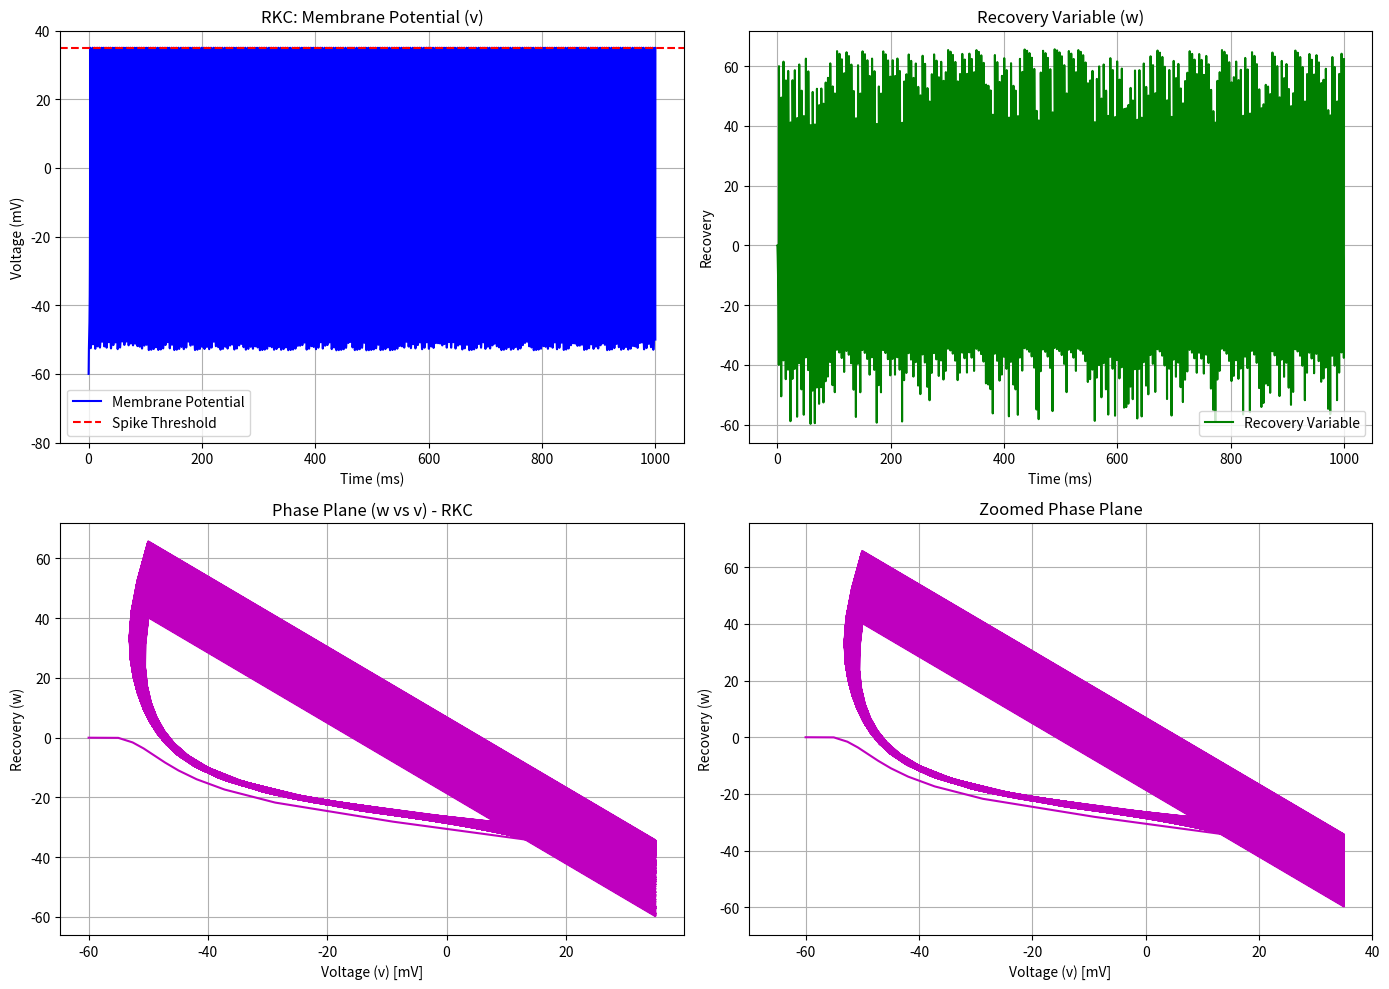

Here is the Python script that generated this plot:
import numpy as np
import matplotlib.pyplot as plt
import time

# Neuron model parameters
C = 100  # Capacitance (pF)
vr = -60  # Resting potential (mV)
vt = -40  # Threshold potential (mV)
k = 0.7  # Gain parameter
a = 0.03  # Recovery time scale
b = -2  # Sensitivity of recovery to subthreshold fluctuations
c = -50  # After-spike reset value for v (mV)
d = 100  # After-spike increment for w
vpeak = 35  # Spike cutoff value (mV)
I = 100  # Input current (pA)

# Initial conditions
v0 = vr
w0 = 0
T = 1000  # Total simulation time (ms)
dt = 0.25  # Time step (ms)
steps = int(T / dt)  # Number of steps

# Reference values for validation
reference_v = [-60.0000, -54.4819, -50.6154, -49.5530, -53.6973]
reference_w = [0.0000, 6.2834, 59.0910, -12.4763, 1.5649]
reference_times = [0, 250, 500, 750, 1000]

def neuron_ode(v, w, I):
    """Differential equations for the neuron model"""
    dv = (k * (v - vr) * (v - vt) - w + I) / C
    dw = a * (b * (v - vr) - w)
    return dv, dw

def rkc_solver():
    """RKC (Runge-Kutta-Chebyshev) numerical integrator"""
    start_time = time.time()

    # Initialize arrays
    v = np.zeros(steps + 1)
    w = np.zeros(steps + 1)
    t = np.arange(0, T + dt, dt)
    v[0] = v0
    w[0] = w0
    iteration_data = []

    # RKC parameters
    s = 4  # Number of stages
    mu = 1.0  # Damping parameter
    tau = 1.0 / (mu ** 2)

    for i in range(steps):
        # Spike detection and reset
        if v[i] >= vpeak:
            v[i] = vpeak
            v[i + 1] = c
            w[i + 1] = w[i] + d
            iteration_data.append({
                'step': i,
                'time': i * dt,
                'v_before': v[i],
                'w_before': w[i],
                'iterations': 0,
                'v_after': v[i + 1],
                'w_after': w[i + 1],
                'message': 'Spike detected - reset values'
            })
            continue

        current_v = v[i]
        current_w = w[i]

        # First stage
        dv, dw = neuron_ode(current_v, current_w, I)
        y0 = np.array([current_v, current_w])
        f0 = np.array([dv, dw])
        y1 = y0 + (dt / s) * f0

        # Chebyshev recurrence
        y_prev = y0
        y_curr = y1

        for j in range(2, s + 1):
            theta = np.pi / (2 * s)
            theta_j = (j - 1) * theta
            omega_0 = 1.0 + np.sin(theta) ** 2 / 3.0
            omega_j = 1.0 + np.sin(theta_j) ** 2 / 3.0

            if j == 2:
                beta = (2 * omega_j) / omega_0
            else:
                beta = (4 * omega_j) / omega_0

            alpha = beta / tau

            # Evaluate derivative at current stage
            fj = np.array(neuron_ode(y_curr[0], y_curr[1], I))

            # Update solution
            y_new = (1 - alpha) * y_prev + alpha * y_curr + beta * (dt / s) * fj

            y_prev = y_curr
            y_curr = y_new

        # Store results
        v[i + 1], w[i + 1] = y_curr

        iteration_data.append({
            'step': i,
            'time': i * dt,
            'v_before': current_v,
            'w_before': current_w,
            'iterations': s,
            'v_after': v[i + 1],
            'w_after': w[i + 1],
            'message': 'RKC update'
        })

    end_time = time.time()
    execution_time = end_time - start_time
    print(f"\nRKC Execution Time: {execution_time:.4f} seconds")

    return v, w, iteration_data

def find_time_index(times, target_time, dt):
    """Find array index corresponding to a specific time"""
    return int(target_time / dt)

def calculate_errors(v, w, reference_v, reference_w, reference_times, dt):
    """Calculate errors at reference time points"""
    errors = []
    for i, t in enumerate(reference_times):
        idx = find_time_index(np.arange(0, len(v)*dt, dt), t, dt)
        if idx < len(v):
            error_v = abs(v[idx] - reference_v[i])
            error_w = abs(w[idx] - reference_w[i])
            errors.append({
                'time': t,
                'v': v[idx],
                'w': w[idx],
                'reference_v': reference_v[i],
                'reference_w': reference_w[i],
                'error_v': error_v,
                'error_w': error_w
            })
        else:
            errors.append({
                'time': t,
                'v': None,
                'w': None,
                'reference_v': reference_v[i],
                'reference_w': reference_w[i],
                'error_v': None,
                'error_w': None,
                'message': 'Time exceeds simulation duration'
            })
    return errors

def main():
    """Main function to run simulation and display results"""
    # Run the simulation
    v_rkc, w_rkc, iteration_data = rkc_solver()

    # Print iteration details for first 50 steps
    print("\nIteration Details (first 50 steps):")
    print(f"{'Step':<6} {'Time':<8} {'Iterations':<10} {'v_before':<10} {'w_before':<10} {'v_after':<10} {'w_after':<10} {'Message':<20}")
    for data in iteration_data[:50]:
        print(f"{data['step']:<6} {data['time']:<8.2f} {data['iterations']:<10} {data['v_before']:<10.4f} {data['w_before']:<10.4f} {data['v_after']:<10.4f} {data['w_after']:<10.4f} {data['message']:<20}")

    # Calculate and print errors
    errors = calculate_errors(v_rkc, w_rkc, reference_v, reference_w, reference_times, dt)
    print("\nError Analysis at Reference Times:")
    print(f"{'Time (ms)':<10} {'v(t)':<15} {'Reference v':<15} {'Error v':<15} {'w(t)':<15} {'Reference w':<15} {'Error w':<15}")
    for error in errors:
        if 'message' in error:
            print(f"{error['time']:<10} {error['message']}")
        else:
            print(f"{error['time']:<10} {error['v']:<15.4f} {error['reference_v']:<15.4f} {error['error_v']:<15.4f} {error['w']:<15.4f} {error['reference_w']:<15.4f} {error['error_w']:<15.4f}")

    # Create time vector
    time = np.arange(0, T + dt, dt)

    # Plotting
    plt.figure(figsize=(14, 10))

    # Plot membrane potential
    plt.subplot(2, 2, 1)
    plt.plot(time, v_rkc, 'b', label='Membrane Potential')
    plt.axhline(y=vpeak, color='r', linestyle='--', label='Spike Threshold')
    plt.title('RKC: Membrane Potential (v)')
    plt.ylabel('Voltage (mV)')
    plt.xlabel('Time (ms)')
    plt.legend()
    plt.grid(True)
    plt.ylim(-80, 40)

    # Plot recovery variable
    plt.subplot(2, 2, 2)
    plt.plot(time, w_rkc, 'g', label='Recovery Variable')
    plt.title('Recovery Variable (w)')
    plt.xlabel('Time (ms)')
    plt.ylabel('Recovery')
    plt.legend()
    plt.grid(True)

    # Phase plane plot
    plt.subplot(2, 2, 3)
    plt.plot(v_rkc, w_rkc, 'm')
    plt.title('Phase Plane (w vs v) - RKC')
    plt.xlabel('Voltage (v) [mV]')
    plt.ylabel('Recovery (w)')
    plt.grid(True)

    # Zoomed phase plane
    plt.subplot(2, 2, 4)
    plt.plot(v_rkc, w_rkc, 'm')
    plt.title('Zoomed Phase Plane')
    plt.xlabel('Voltage (v) [mV]')
    plt.ylabel('Recovery (w)')
    plt.xlim(-70, 40)
    plt.ylim(min(w_rkc) - 10, max(w_rkc) + 10)
    plt.grid(True)

    plt.tight_layout()
    plt.show()

    # Results summary
    print("\nResults Summary:")
    print(f"Maximum voltage: {max(v_rkc):.2f} mV")
    print(f"Minimum voltage: {min(v_rkc):.2f} mV")
    print(f"Number of spikes: {len([i for i in range(len(v_rkc)) if v_rkc[i] == vpeak])}")

if __name__ == "__main__":
    main()